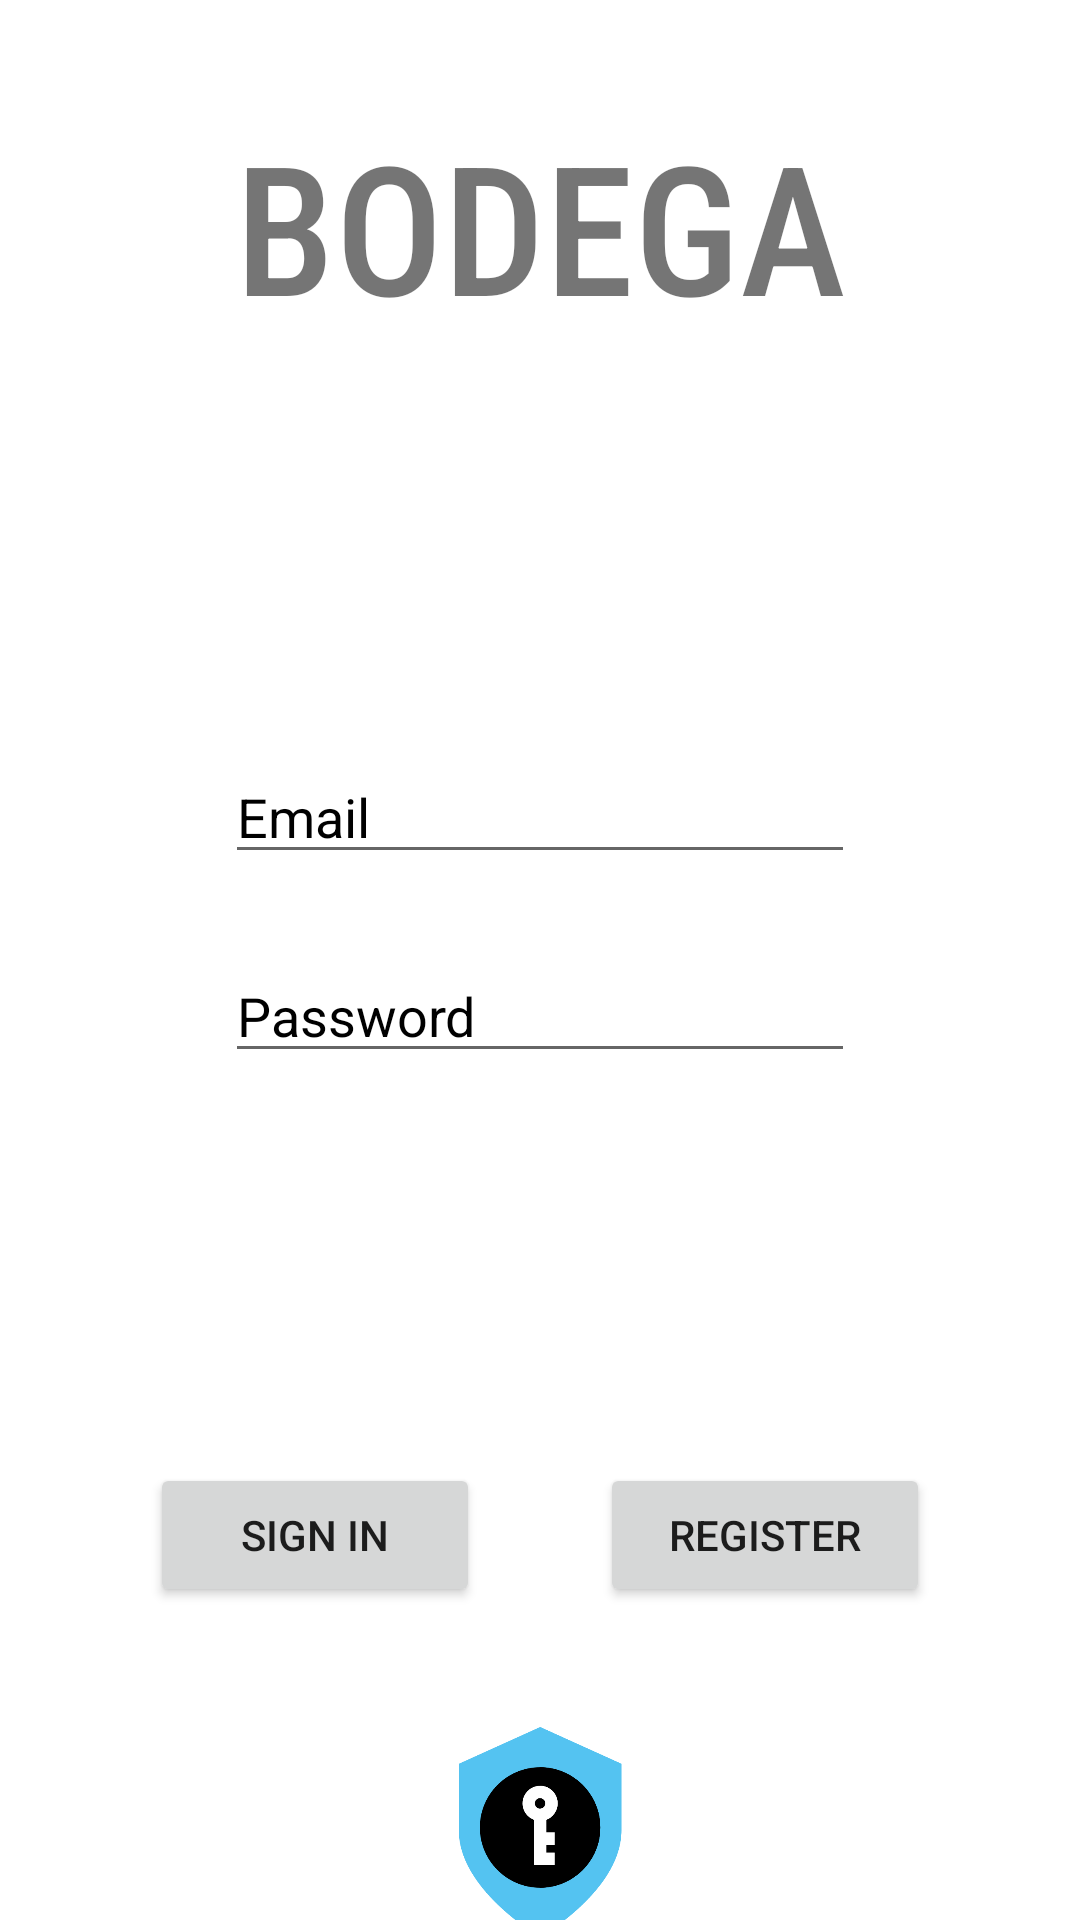

Android layout source for this screen:
<!-- AndroidManifest.xml: application theme Theme.BodegaVersionOne -->
<!-- res/layout/activity_login.xml -->
<?xml version="1.0" encoding="utf-8"?>
<androidx.constraintlayout.widget.ConstraintLayout xmlns:android="http://schemas.android.com/apk/res/android"
    xmlns:app="http://schemas.android.com/apk/res-auto"
    xmlns:tools="http://schemas.android.com/tools"
    android:layout_width="match_parent"
    android:layout_height="match_parent"
    android:background="@drawable/image_jagged_greyscale_bgnd"
    tools:context=".ui.LoginActivity">

    <TextView
        android:id="@+id/titleText"
        android:layout_width="wrap_content"
        android:layout_height="wrap_content"
        android:layout_marginStart="151dp"
        android:layout_marginTop="35dp"
        android:layout_marginEnd="151dp"
        android:fontFamily="sans-serif-condensed-medium"
        android:text="@string/bodega"
        android:textSize="60sp"
        app:layout_constraintEnd_toEndOf="parent"
        app:layout_constraintStart_toStartOf="parent"
        app:layout_constraintTop_toTopOf="parent" />

    <EditText
        android:id="@+id/emailText"
        android:layout_width="wrap_content"
        android:layout_height="wrap_content"
        android:textColorHint="@color/black"
        android:layout_marginTop="135dp"
        android:ems="10"
        android:hint="@string/email"
        android:inputType="textEmailAddress"
        app:layout_constraintEnd_toEndOf="parent"
        app:layout_constraintStart_toStartOf="parent"
        app:layout_constraintTop_toBottomOf="@id/titleText"
         />

    <EditText
        android:id="@+id/passwordText"
        android:layout_width="wrap_content"
        android:layout_height="wrap_content"
        android:layout_marginTop="25dp"
        android:textColorHint="@color/black"
        android:ems="10"
        android:hint="@string/password"
        android:inputType="textPassword"
        app:layout_constraintEnd_toEndOf="parent"
        app:layout_constraintStart_toStartOf="parent"
        app:layout_constraintTop_toBottomOf="@+id/emailText"
         />

    <Button
        android:id="@+id/button"
        android:layout_width="110dp"
        android:layout_height="wrap_content"
        android:layout_marginStart="50dp"
        android:layout_marginTop="130dp"
        android:onClick="signIn"
        android:text="@string/sign_in"
        app:layout_constraintStart_toStartOf="parent"
        app:layout_constraintTop_toBottomOf="@+id/passwordText"
        tools:ignore="UsingOnClickInXml" />

    <Button
        android:id="@+id/button2"
        android:layout_width="110dp"
        android:layout_height="wrap_content"
        android:layout_marginStart="25dp"
        android:layout_marginTop="130dp"
        android:layout_marginEnd="50dp"
        android:onClick="register"
        android:text="@string/register"
        app:layout_constraintEnd_toEndOf="parent"
        app:layout_constraintTop_toBottomOf="@+id/passwordText"
        tools:ignore="UsingOnClickInXml" />

    <ImageView
        android:id="@+id/google_sso_icon"
        android:layout_width="70dp"
        android:layout_height="70dp"
        android:src="@drawable/ic_google_sso"
        app:layout_constraintStart_toStartOf="parent"
        app:layout_constraintEnd_toEndOf="parent"
        app:layout_constraintTop_toBottomOf="@id/button"
        android:layout_marginTop="40dp"/>


</androidx.constraintlayout.widget.ConstraintLayout>
<!-- resources referenced by this layout -->
<resources>
  <color name="black">#FF000000</color>
  <!-- drawable ic_google_sso: png bitmap (drawable, 20400 bytes) -->
  <string name="bodega">BODEGA</string>
  <string name="email">Email</string>
  <string name="password">Password</string>
  <string name="register">Register</string>
  <string name="sign_in">Sign In</string>
  <style name="Theme.BodegaVersionOne" parent="Theme.MaterialComponents.DayNight.DarkActionBar">
          
          <item name="colorPrimary">@color/black</item>
          <item name="colorPrimaryVariant">@color/green_soft</item>
          <item name="colorOnPrimary">@color/white</item>
          
          <item name="colorSecondary">@color/black</item>
          <item name="colorSecondaryVariant">@color/teal_700</item>
          <item name="colorOnSecondary">@color/white</item>
          
          <item name="android:statusBarColor" tools:targetApi="l">@color/black</item>
          
      </style>
  <color name="green_soft">#4CAF50</color>
  <color name="white">#FFFFFFFF</color>
  <color name="teal_700">#FF018786</color>
</resources>
